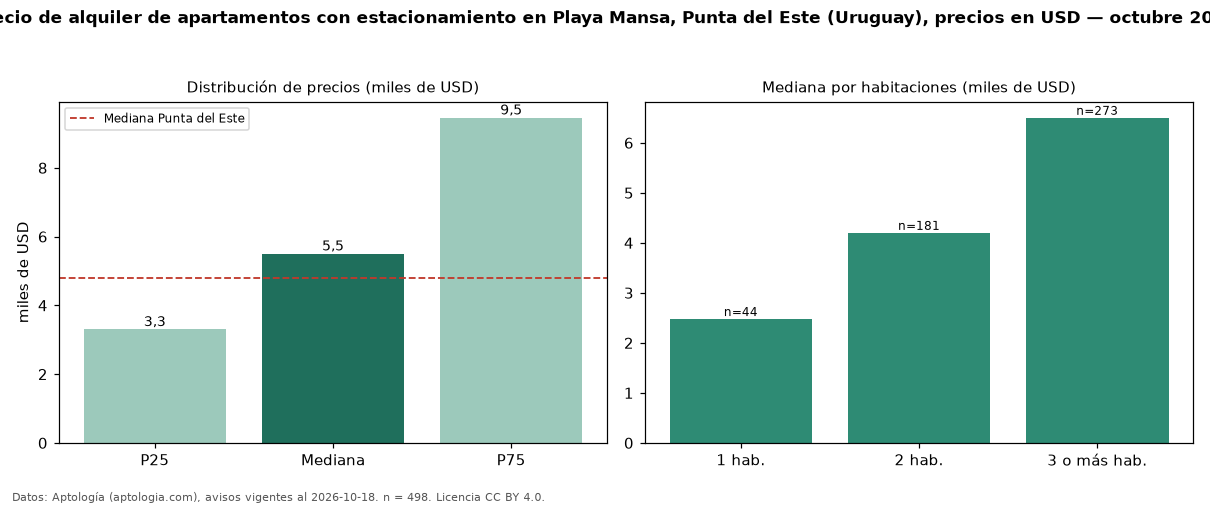

Values plotted in this chart, from the file beside it:
seccion, metrica, valor, moneda, n
filtro, parq1, con estacionamiento, , 498
precio, p25, 3300, USD, 498
precio, mediana, 5500, USD, 498
precio, p75, 9455, USD, 498
precio, minimo, 420.0, USD, 498
precio, maximo, 27500, USD, 498
m2, mediana_precio_m2, 42.13, USD, 433
m2, area_mediana_m2, 120.0, m2, 433
admin, mediana_admin_mes, 1000, USD, 63
banos, mediana_banos, 3.0, , 
parqueadero, pct_con_parqueadero, 100.0, %, 498
habitaciones, 1, 2478, USD, 44
habitaciones, 2, 4200, USD, 181
habitaciones, 3+, 6500, USD, 273
ciudad, mediana_ciudad_referencia, 4800, USD, 
ciudad, mediana_m2_ciudad, 41.27, USD, 
fuente, fecha_datos, 2026-10-18, , 
fuente, atribucion, https://www.aptologia.com/uy/alquiler/pu…, , 
fuente, licencia, CC BY 4.0, , 
